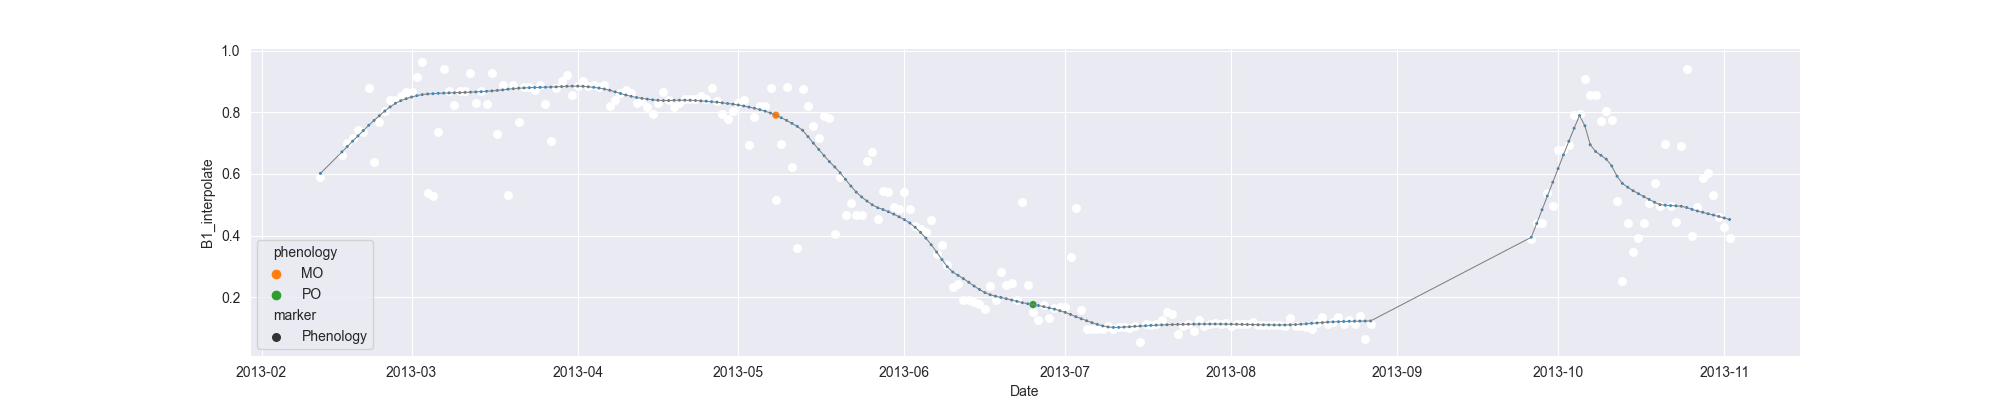

Source data for this figure (header and first rows):
system:time_start, B1, B1_interpolate, B1_phenology
2013-02-12, 0.5912, 0.5912, 
2013-02-13, , , 
2013-02-14, , , 
2013-02-15, , , 
2013-02-16, , 0.6631, 
2013-02-17, , 0.7017, 
2013-02-18, , 0.7184, 
2013-02-19, , 0.7438, 
2013-02-20, 0.7351, 0.7351, 
2013-02-21, 0.8792, 0.8792, 
2013-02-22, 0.6398, 0.6398, 
2013-02-23, 0.7696, 0.7696, 
2013-02-24, , 0.8046, 
2013-02-25, 0.8397, 0.8397, 
2013-02-26, , 0.8397, 
2013-02-27, , 0.8536, 
2013-02-28, , 0.8675, 
2013-03-01, 0.8675, 0.8675, 
2013-03-02, , 0.9158, 
2013-03-03, 0.964, 0.964, 
2013-03-04, 0.537, 0.537, 
2013-03-05, 0.5292, 0.5292, 
2013-03-06, , 0.736, 
2013-03-07, 0.9429, 0.9429, 
2013-03-08, , 0.8693, 
2013-03-09, , 0.823, 
2013-03-10, , 0.8693, 
2013-03-11, , 0.8693, 
2013-03-12, , 0.9289, 
2013-03-13, , 0.8314, 
2013-03-14, , 0.8693, 
2013-03-15, , 0.8289, 
2013-03-16, 0.9289, 0.9289, 
2013-03-17, , 0.7299, 
2013-03-18, , 0.8892, 
2013-03-19, 0.5309, 0.5309, 
2013-03-20, 0.8892, 0.8892, 
2013-03-21, , 0.7677, 
2013-03-22, , 0.8829, 
2013-03-23, 0.8829, 0.8829, 
2013-03-24, 0.8731, 0.8731, 
2013-03-25, 0.889, 0.889, 
2013-03-26, 0.828, 0.828, 
2013-03-27, 0.7085, 0.7085, 
2013-03-28, 0.8793, 0.8793, 
2013-03-29, , 0.9011, 
2013-03-30, 0.923, 0.923, 
2013-03-31, 0.8567, 0.8567, 
2013-04-01, 0.8871, 0.8871, 
2013-04-02, 0.9012, 0.9012, 
2013-04-03, , 0.8871, 
2013-04-04, , 0.8907, 
2013-04-05, 0.8813, 0.8813, 
2013-04-06, 0.8898, 0.8898, 
2013-04-07, 0.8218, 0.8218, 
2013-04-08, , 0.842, 
2013-04-09, 0.8622, 0.8622, 
2013-04-10, 0.8727, 0.8727, 
2013-04-11, 0.8633, 0.8633, 
2013-04-12, 0.83, 0.83, 
... 204 more rows
